Image classification data set "condition_dataset" (loulou675/S-RT-R-C on GitHub). Class labels (2): clean empty, dirty residue.

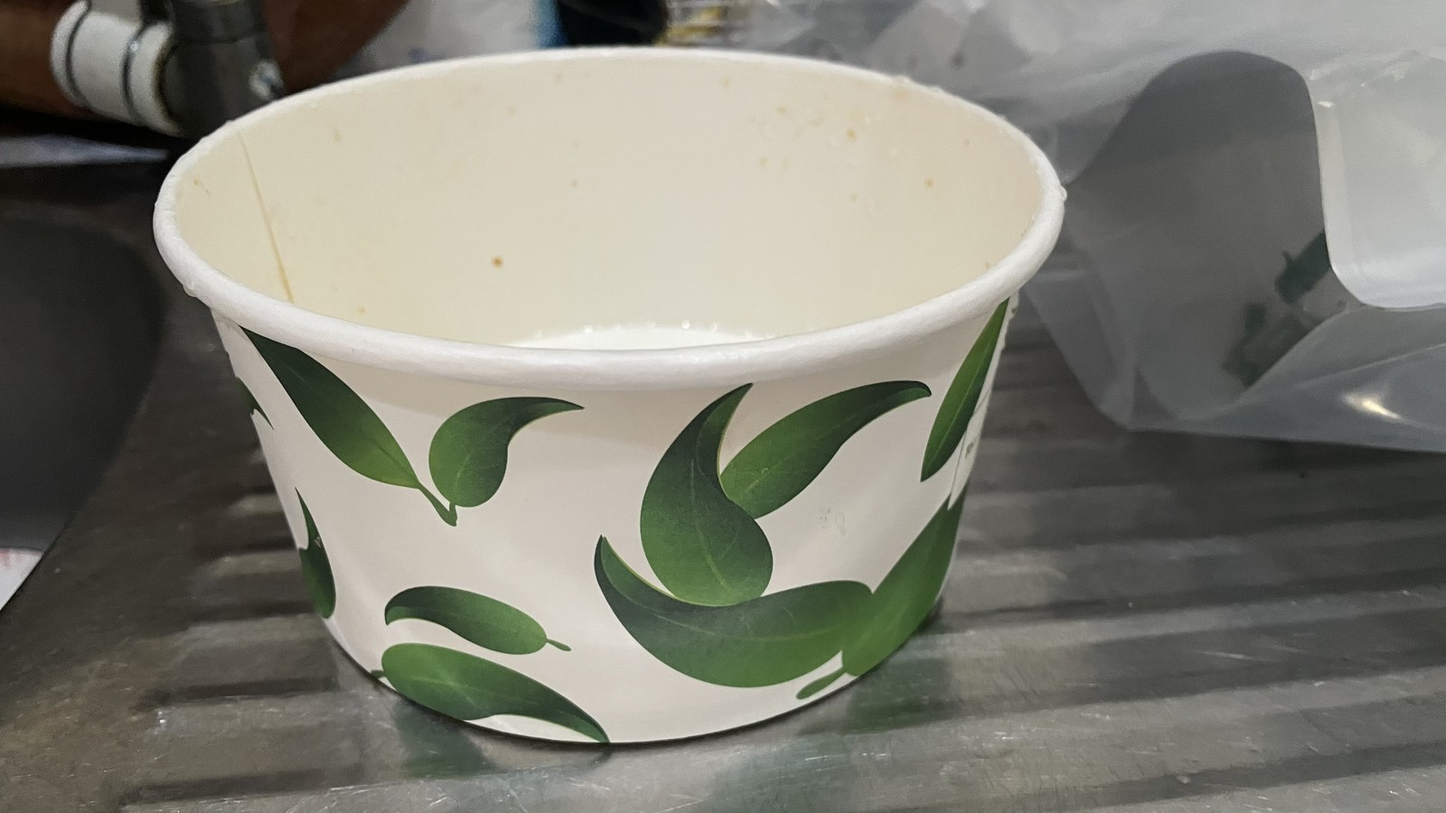
Label: clean empty

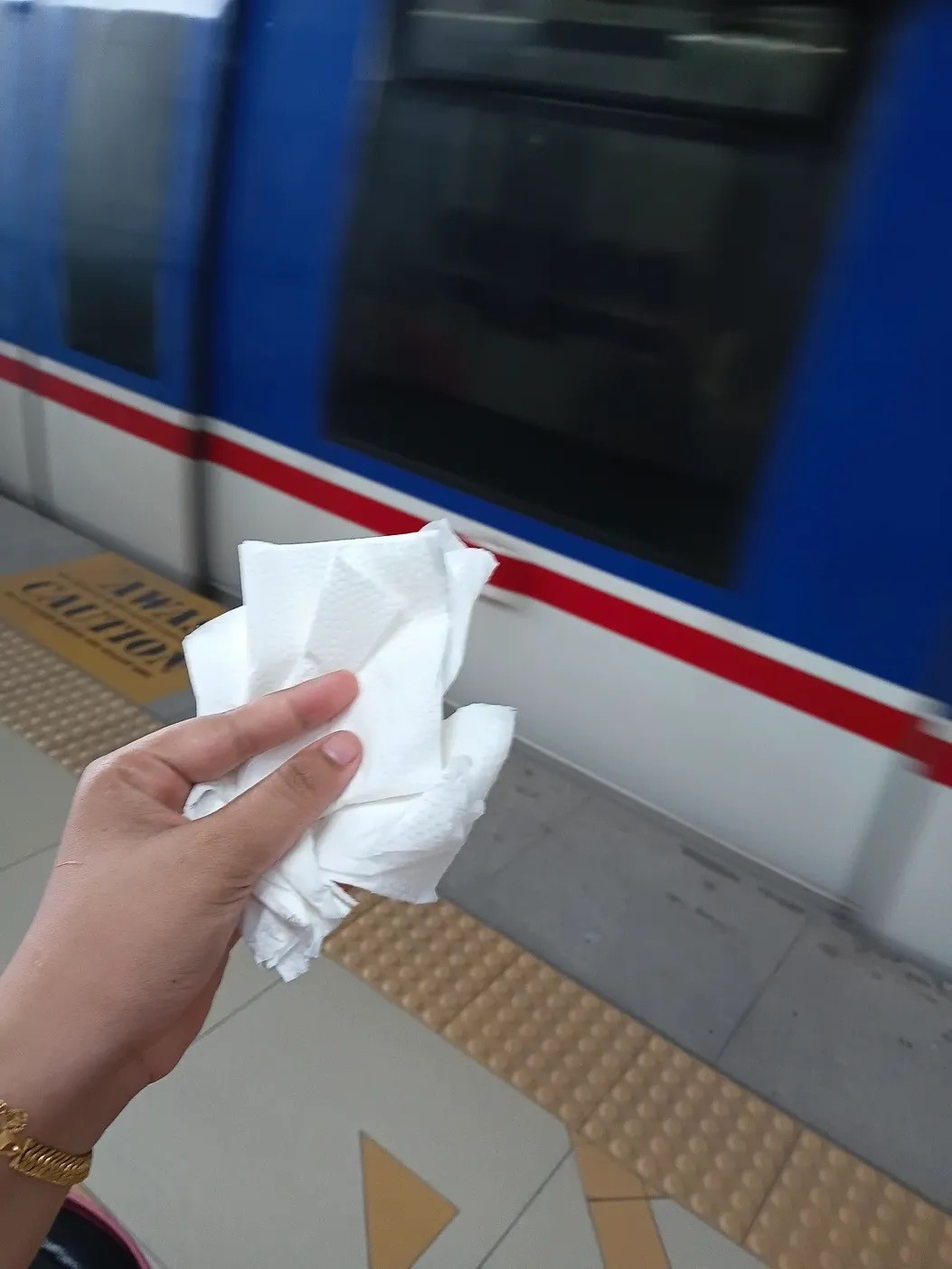
Label: dirty residue

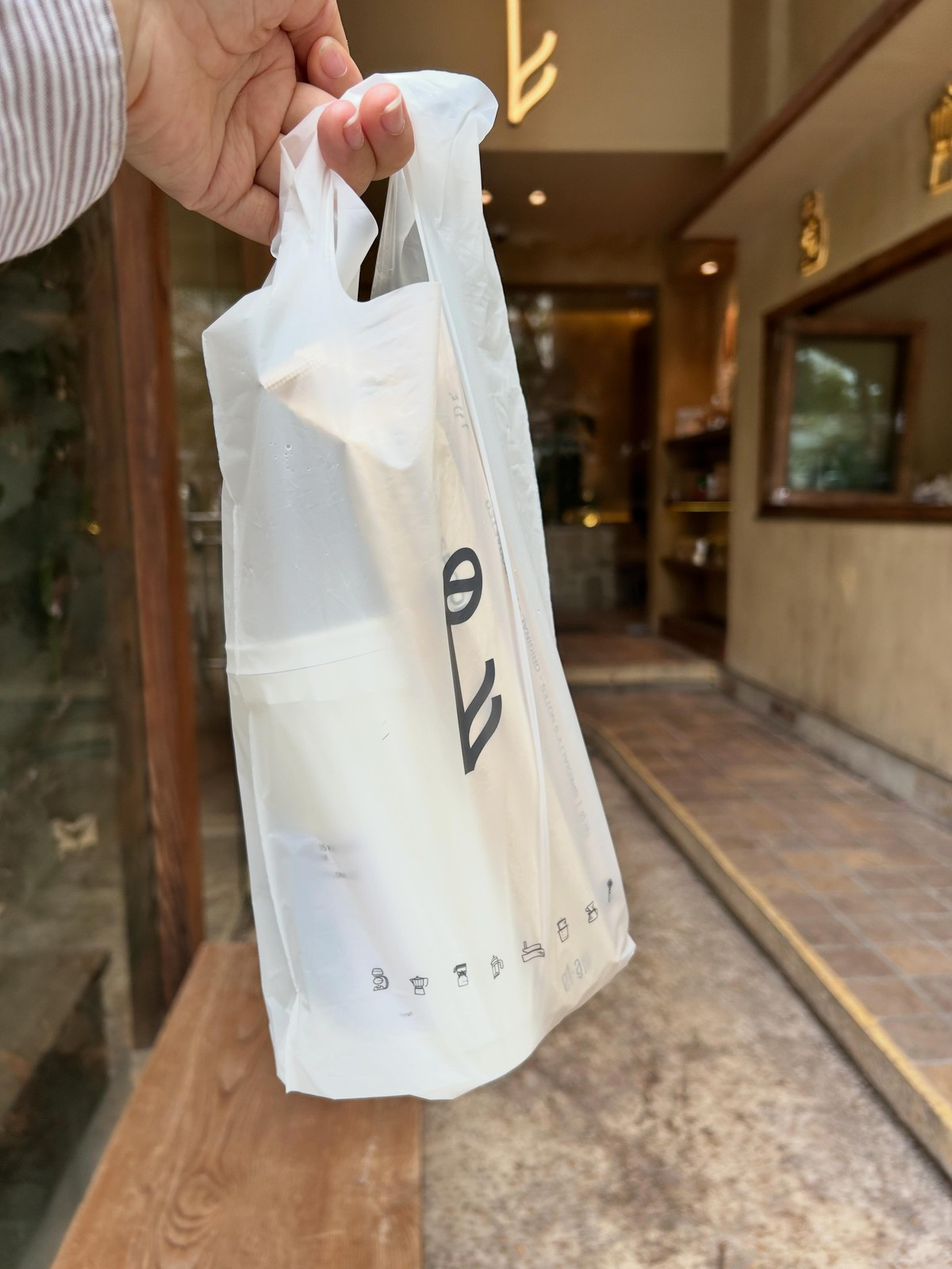
Label: clean empty

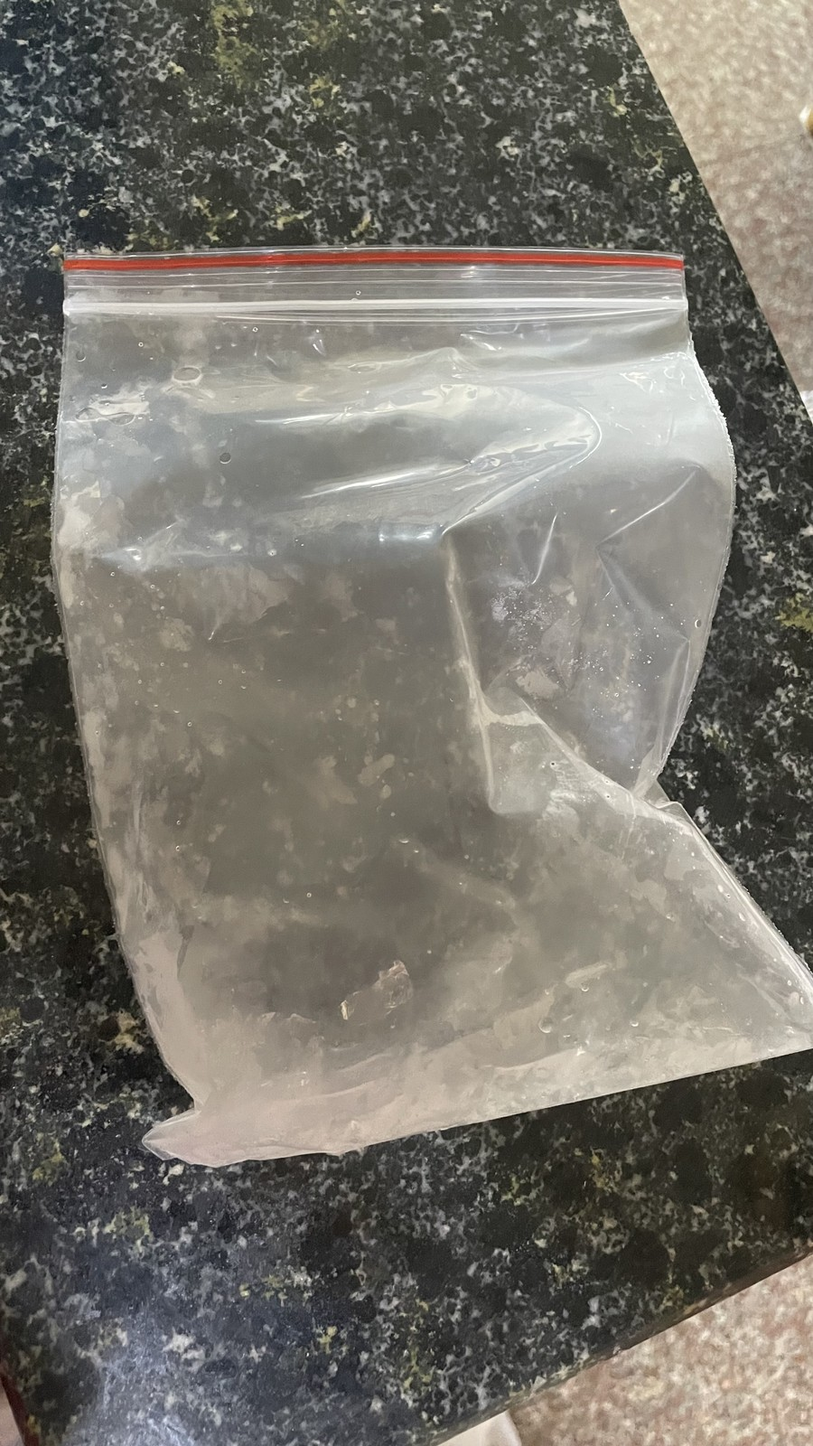
Label: dirty residue

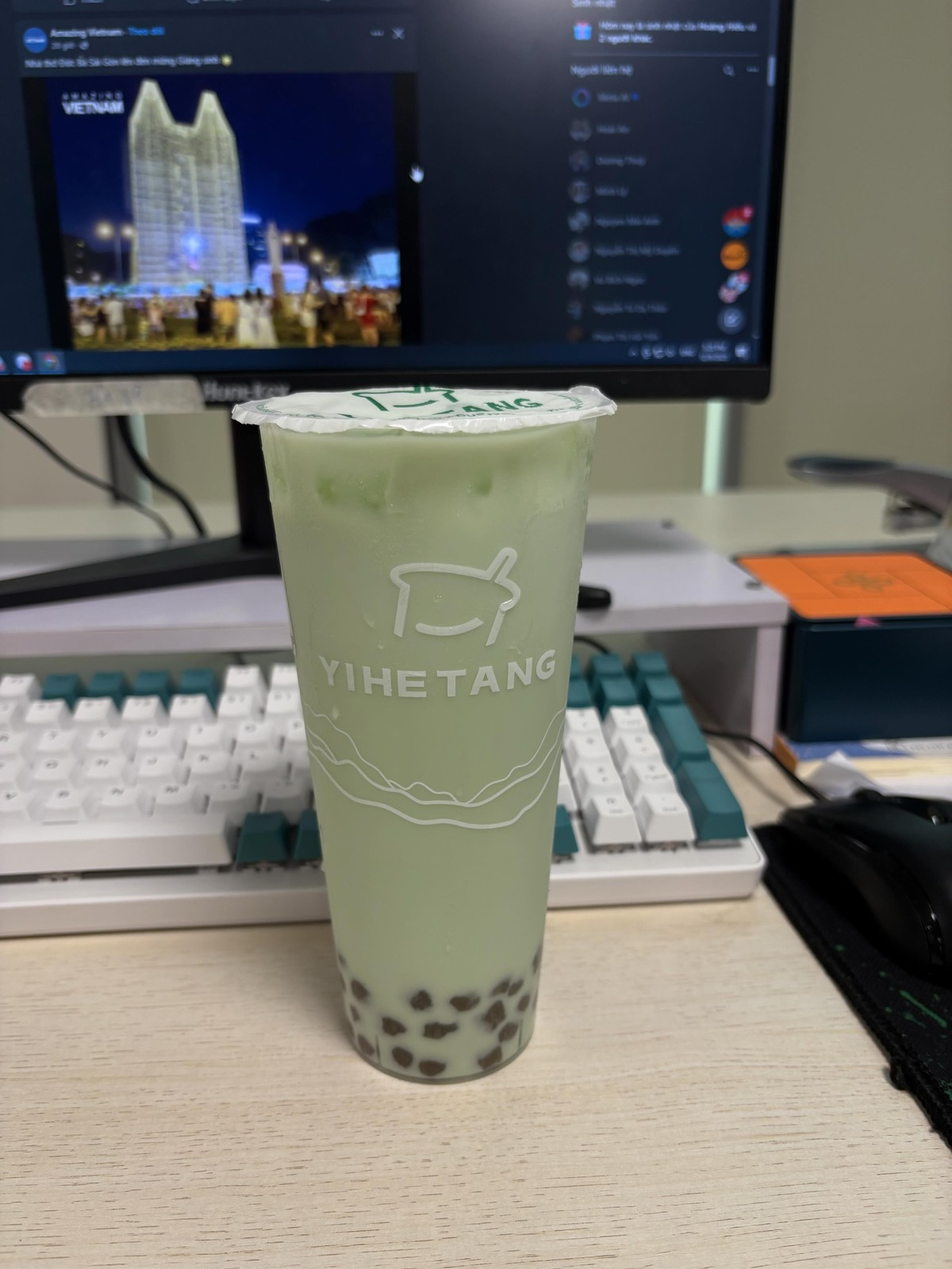
Label: clean empty

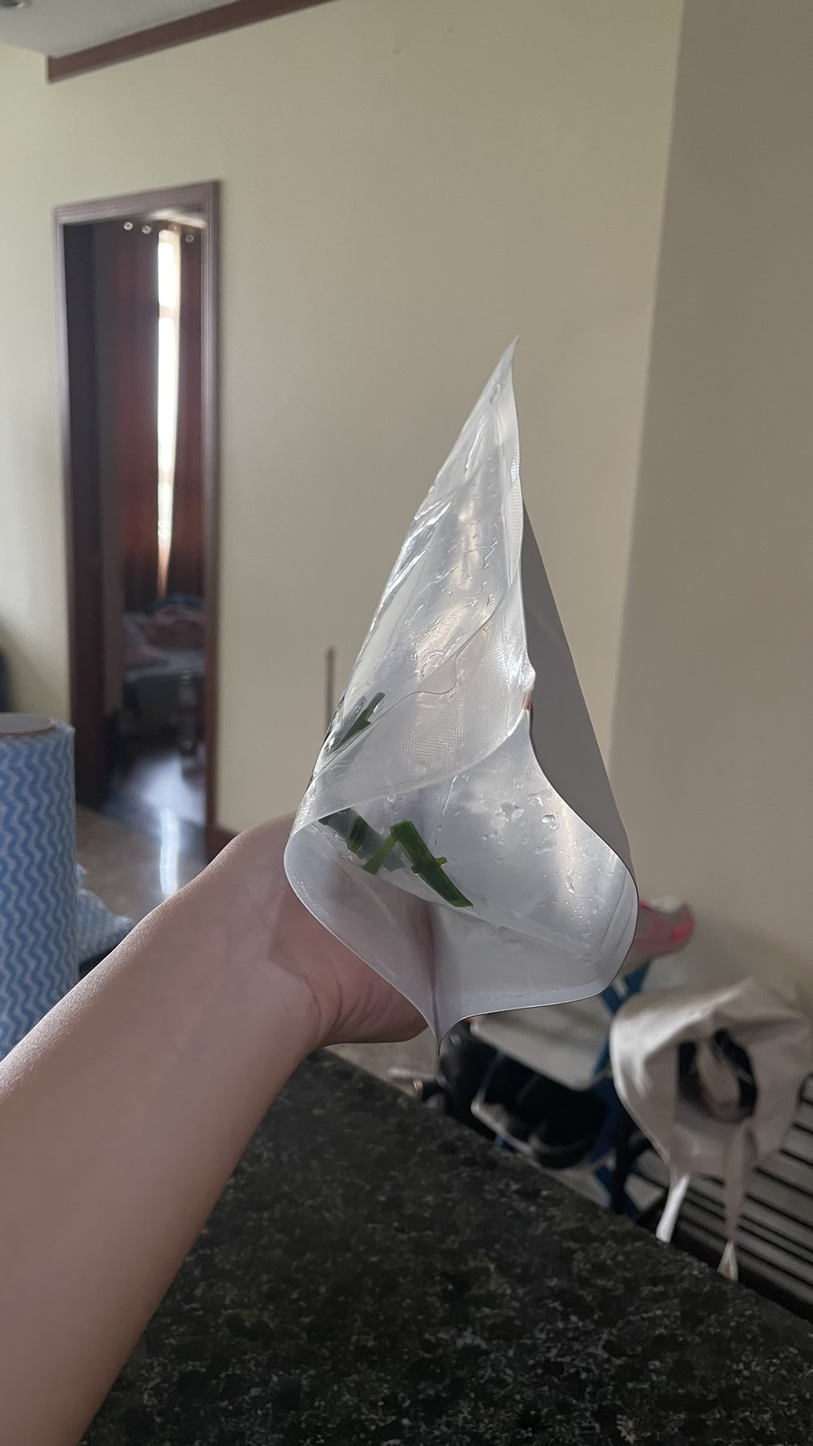
Label: dirty residue
